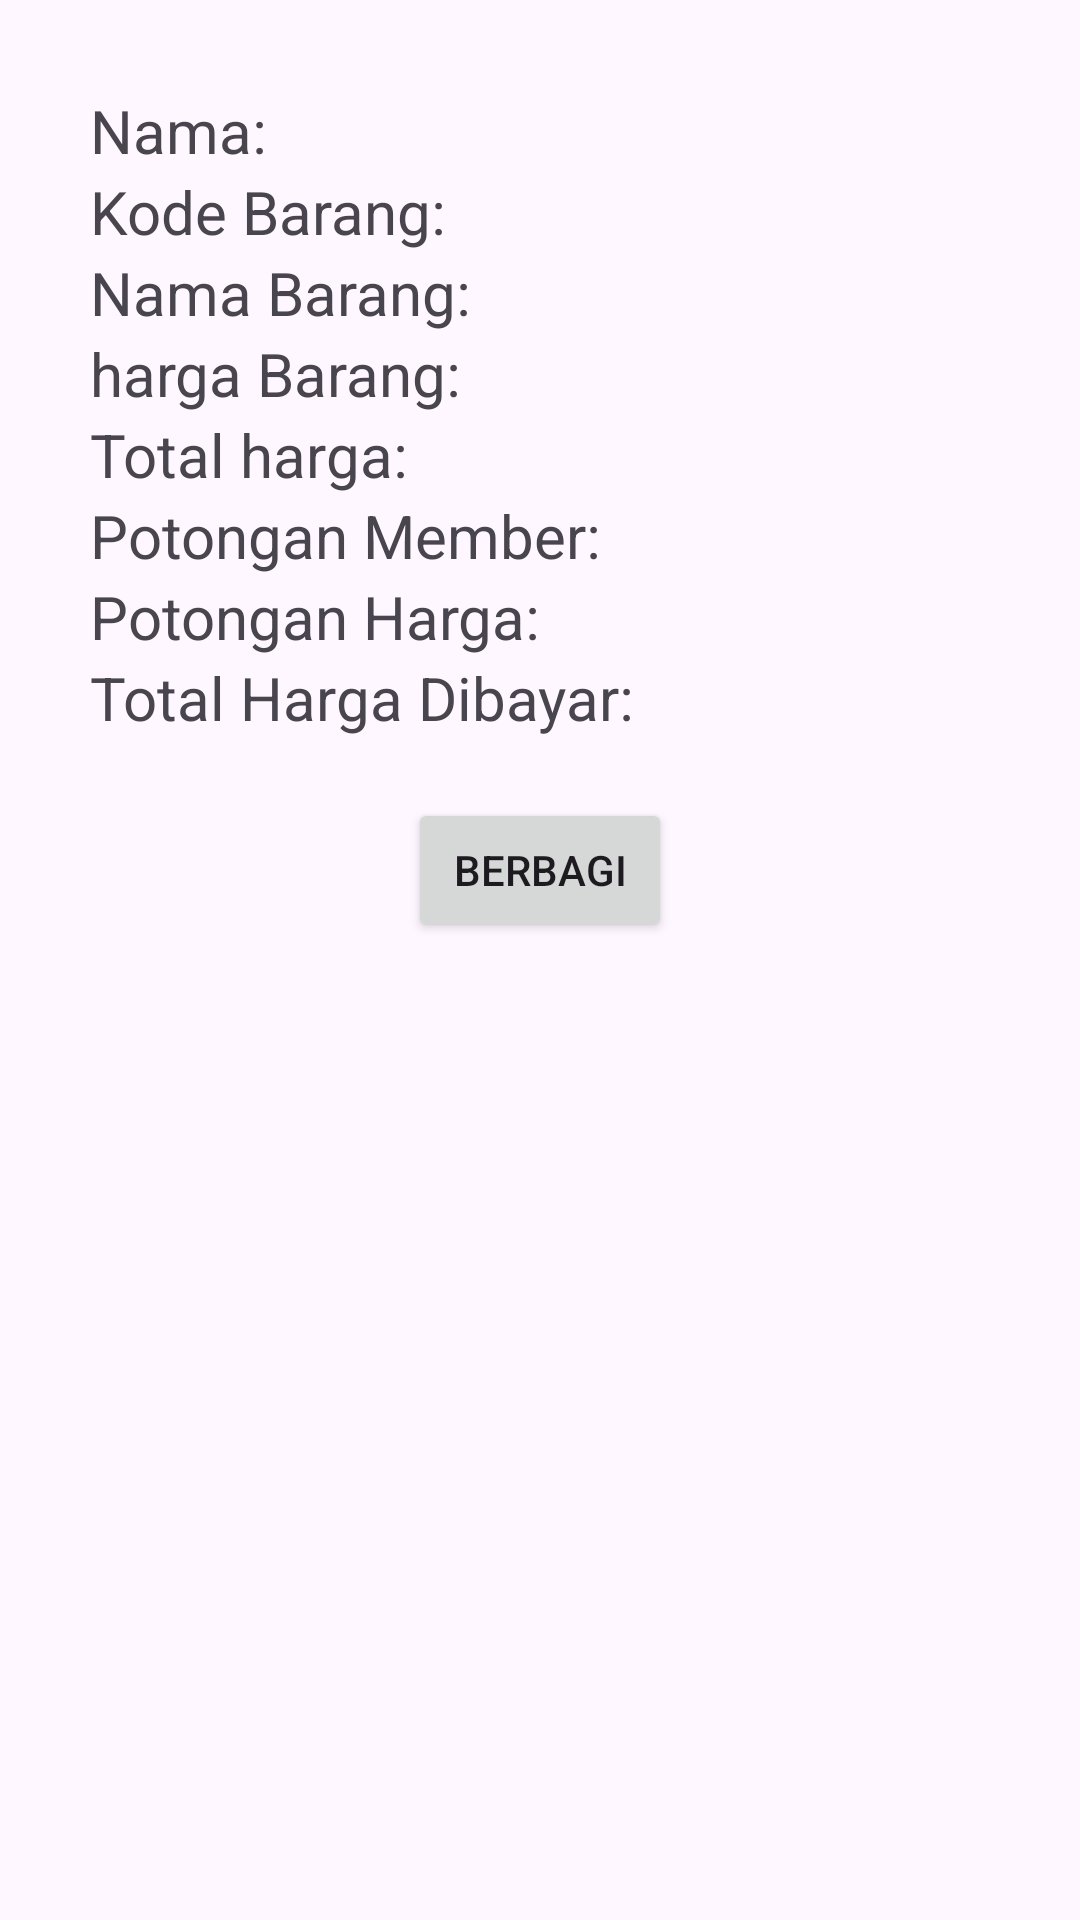

Layout XML and referenced resources for this Android screen:
<!-- AndroidManifest.xml: application theme Theme.AminJainalArivinQuiz1 -->
<!-- res/layout/activity_2.xml -->
<?xml version="1.0" encoding="utf-8"?>
<LinearLayout xmlns:android="http://schemas.android.com/apk/res/android"
    xmlns:app="http://schemas.android.com/apk/res-auto"
    xmlns:tools="http://schemas.android.com/tools"
    android:layout_width="match_parent"
    android:layout_height="match_parent"
    android:orientation="vertical"
    android:padding="30dp"
    tools:context=".Activity2">

    <TextView
        android:layout_width="match_parent"
        android:layout_height="wrap_content"
        android:text="@string/Nama"
        android:textSize="20dp"
        android:id="@+id/tvNama"
        />

    <TextView
        android:layout_width="match_parent"
        android:layout_height="wrap_content"
        android:text="@string/Kode_barang"
        android:textSize="20dp"
        android:id="@+id/tvKode"
        />

    <TextView
        android:layout_width="match_parent"
        android:layout_height="wrap_content"
        android:text="@string/nama_barang"
        android:textSize="20dp"
        android:id="@+id/tvNbarang"
        />

    <TextView
        android:layout_width="match_parent"
        android:layout_height="wrap_content"
        android:text="@string/harga_barang"
        android:textSize="20dp"
        android:id="@+id/tvhargabarang"
        />

    <TextView
        android:layout_width="match_parent"
        android:layout_height="wrap_content"
        android:text="@string/total_harga"
        android:textSize="20dp"
        android:id="@+id/tvTotalHarga"
        />


    <TextView
        android:layout_width="match_parent"
        android:layout_height="wrap_content"
        android:text="@string/discount_member"
        android:textSize="20dp"
        android:id="@+id/tvDiscountMember"
        />

    <TextView
        android:layout_width="match_parent"
        android:layout_height="wrap_content"
        android:text="@string/discount_harga"
        android:textSize="20dp"
        android:id="@+id/tvdiscountharga"
        />

    <TextView
        android:layout_width="match_parent"
        android:layout_height="wrap_content"
        android:text="@string/total_harga_dibayar"
        android:textSize="20dp"
        android:id="@+id/tvtotal"
        />

    <Button
        android:layout_width="wrap_content"
        android:layout_height="wrap_content"
        android:text="@string/share"
        android:layout_marginTop="20dp"
        android:layout_gravity="center"
        android:id="@+id/btnShare"
        />

</LinearLayout>
<!-- resources referenced by this layout -->
<resources>
  <string name="Kode_barang">Kode Barang:</string>
  <string name="Nama">Nama:</string>
  <string name="discount_harga">Potongan Harga:</string>
  <string name="discount_member">Potongan Member:</string>
  <string name="harga_barang">harga Barang:</string>
  <string name="nama_barang">Nama Barang:</string>
  <string name="share">Berbagi</string>
  <string name="total_harga">Total harga:</string>
  <string name="total_harga_dibayar">Total Harga Dibayar:</string>
  <style name="Theme.AminJainalArivinQuiz1" parent="Base.Theme.AminJainalArivinQuiz1" />
  <style name="Base.Theme.AminJainalArivinQuiz1" parent="Theme.Material3.DayNight">
          
          
      </style>
</resources>
